Labelled photos from "cat_dog_dataset", an image-classification folder in gusmendess/computer-vision. The possible labels are: cat, dog.

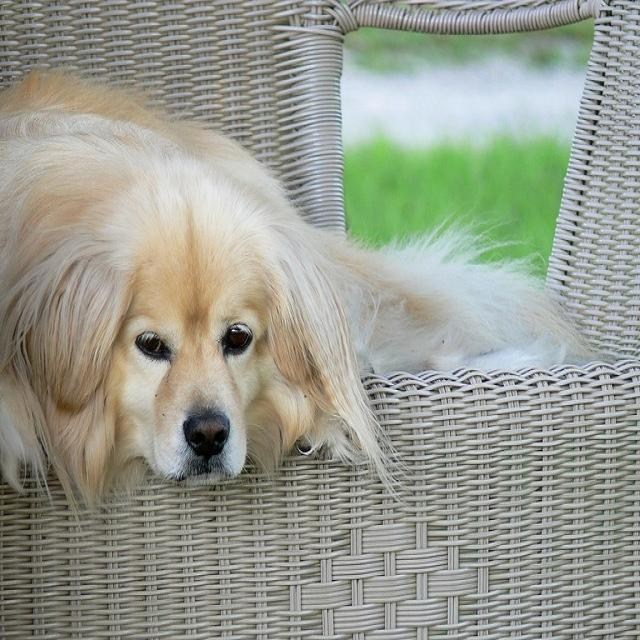
Label: dog

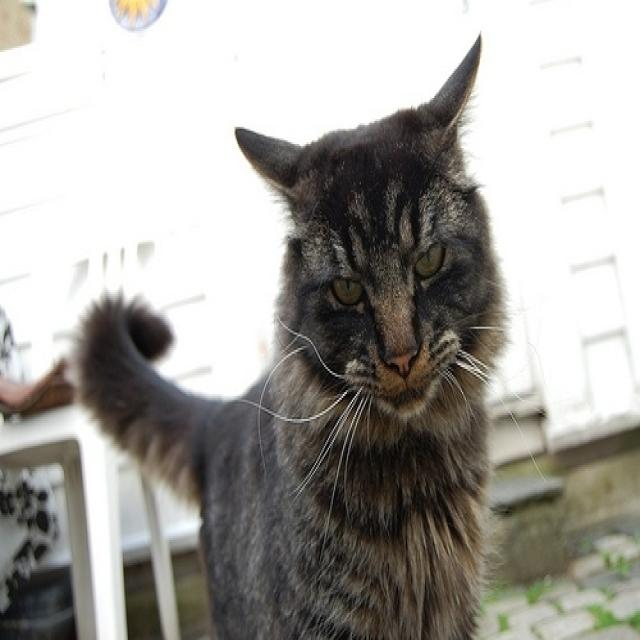
Label: cat

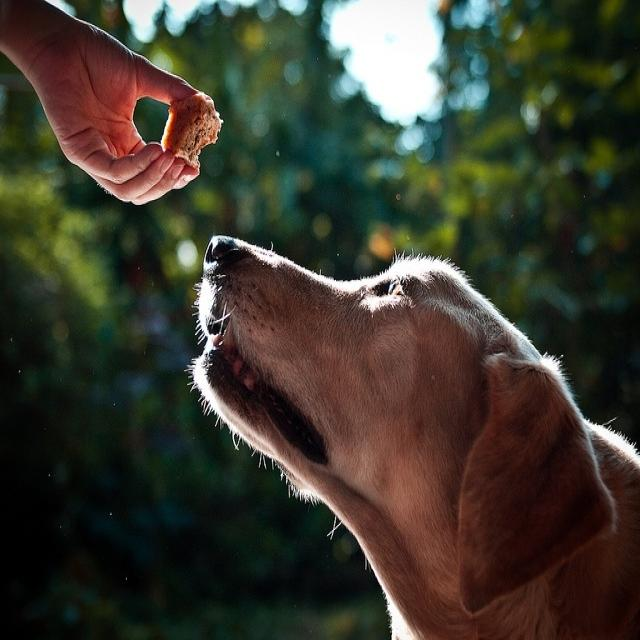
Label: dog

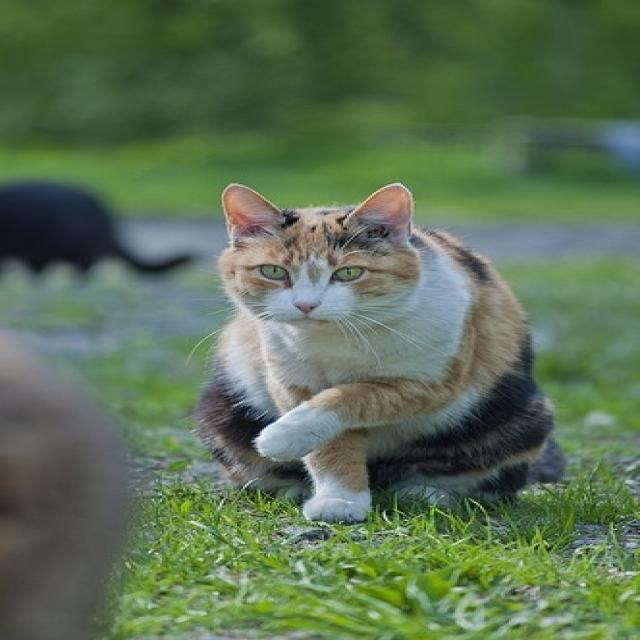
Label: cat

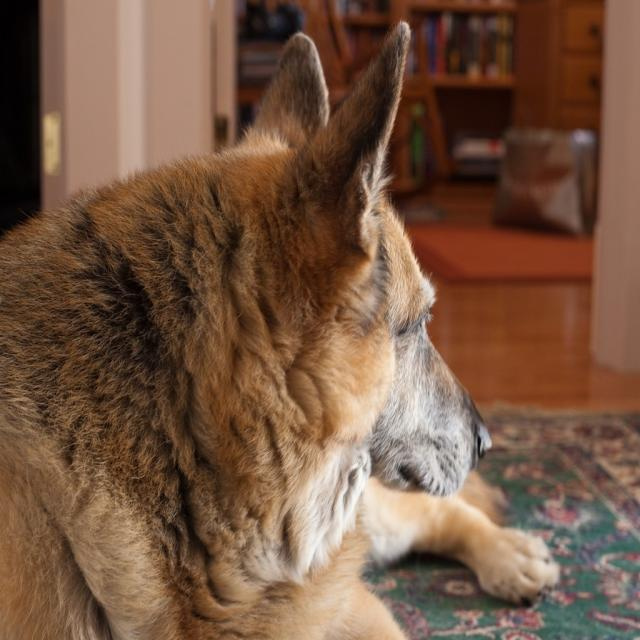
Label: dog

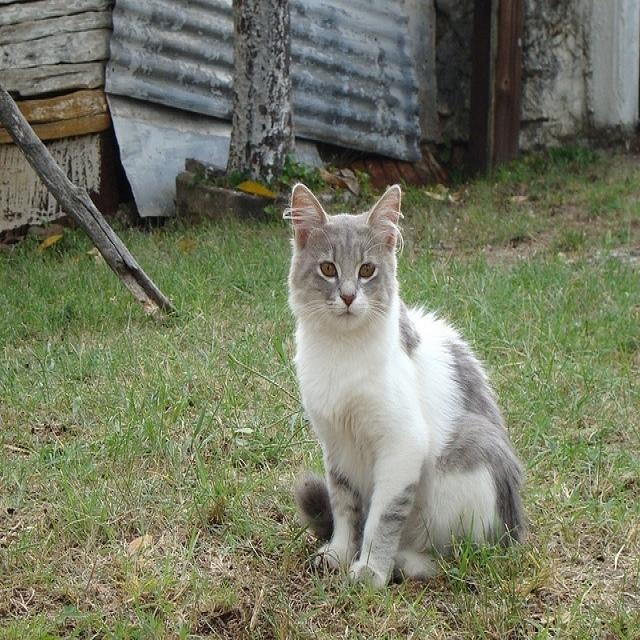
Label: cat
